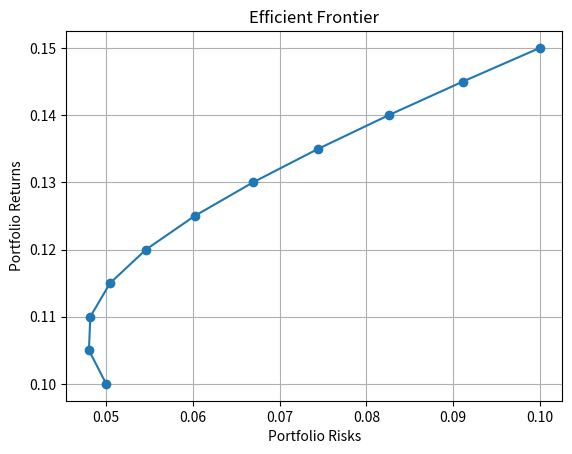

Recreate this plot in Python.
import numpy as np
import matplotlib.pyplot as plt


R = np.array([0.10, 0.15])  
sigma = np.array([0.05, 0.10])  

corr = 0.2

cov_matrix = np.array([[sigma[0]**2, sigma[0]*sigma[1]*corr],
                       [sigma[0]*sigma[1]*corr, sigma[1]**2]])

weights = np.linspace(0 , 1 , 11)

portfolio_returns = []
portfolio_risks = []

for w1 in weights :
    w = np.array([w1 , 1-w1])

    Rp = np.dot(w,R)

    sigma_p2 = w.T @ cov_matrix @ w
    sigma_p = np.sqrt(sigma_p2)

    portfolio_returns.append(Rp)
    portfolio_risks.append(sigma_p)


plt.plot(portfolio_risks , portfolio_returns, marker = 'o')
plt.xlabel("Portfolio Risks")
plt.ylabel("Portfolio Returns")
plt.title("Efficient Frontier")
plt.grid(True)
plt.show()


